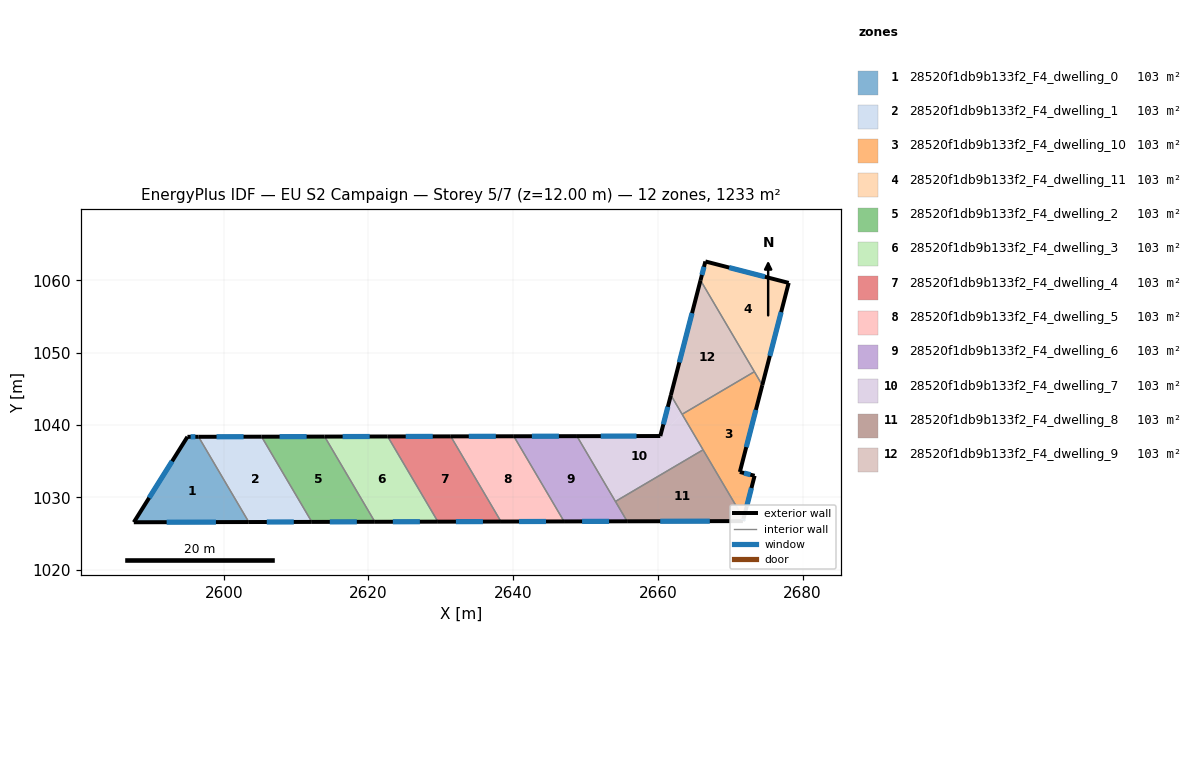
=== STOREY PLAN SPEC (per zone: floor XY polygon, exterior-wall plan segments, windows/doors) ===
zone 1: 28520f1db9b133f2_F4_dwelling_0  (102.7 m²)
  floor: (2596.51, 1038.38) (2603.45, 1026.60) (2587.57, 1026.57) (2594.98, 1038.38)
  exterior wall: (2587.57, 1026.57) – (2603.45, 1026.60)  [15.9 m]
    window: (2592.11, 1026.58) – (2598.91, 1026.59)  [8.8 m²]
  exterior wall: (2594.98, 1038.38) – (2587.57, 1026.57)  [13.9 m]
    window: (2592.86, 1035.00) – (2589.68, 1029.94)  [7.7 m²]
  exterior wall: (2596.51, 1038.38) – (2594.98, 1038.38)  [1.5 m]
    window: (2596.07, 1038.38) – (2595.42, 1038.38)  [0.8 m²]
  interior walls: 1
zone 2: 28520f1db9b133f2_F4_dwelling_1  (102.7 m²)
  floor: (2605.22, 1038.39) (2612.16, 1026.62) (2603.45, 1026.60) (2596.51, 1038.38)
  exterior wall: (2603.45, 1026.60) – (2612.16, 1026.62)  [8.7 m]
    window: (2605.94, 1026.60) – (2609.68, 1026.61)  [4.8 m²]
  exterior wall: (2605.22, 1038.39) – (2596.51, 1038.38)  [8.7 m]
    window: (2602.73, 1038.39) – (2599.00, 1038.38)  [4.8 m²]
  interior walls: 2
zone 3: 28520f1db9b133f2_F4_dwelling_10  (102.7 m²)
  floor: (2673.33, 1047.37) (2674.42, 1045.52) (2671.32, 1033.52) (2673.36, 1032.99) (2671.83, 1027.08) (2663.35, 1041.49)
  exterior wall: (2671.32, 1033.52) – (2674.42, 1045.52)  [12.4 m]
    window: (2672.21, 1036.95) – (2673.54, 1042.09)  [6.8 m²]
  exterior wall: (2673.36, 1032.99) – (2671.32, 1033.52)  [2.1 m]
    window: (2672.78, 1033.14) – (2671.90, 1033.37)  [1.2 m²]
  exterior wall: (2671.84, 1027.08) – (2673.36, 1032.99)  [6.1 m]
    window: (2672.27, 1028.77) – (2672.92, 1031.30)  [3.4 m²]
  interior walls: 4
zone 4: 28520f1db9b133f2_F4_dwelling_11  (102.7 m²)
  floor: (2678.07, 1059.65) (2674.42, 1045.52) (2665.89, 1060.01) (2666.56, 1062.61)
  exterior wall: (2666.56, 1062.61) – (2665.89, 1060.01)  [2.7 m]
    window: (2666.37, 1061.87) – (2666.08, 1060.75)  [1.5 m²]
  exterior wall: (2678.07, 1059.65) – (2666.56, 1062.61)  [11.9 m]
    window: (2674.78, 1060.49) – (2669.85, 1061.77)  [6.6 m²]
  exterior wall: (2674.42, 1045.52) – (2678.07, 1059.65)  [14.6 m]
    window: (2675.46, 1049.56) – (2677.03, 1055.61)  [8.0 m²]
  interior walls: 2
zone 5: 28520f1db9b133f2_F4_dwelling_2  (102.7 m²)
  floor: (2613.94, 1038.41) (2620.88, 1026.63) (2612.16, 1026.62) (2605.22, 1038.39)
  exterior wall: (2612.16, 1026.62) – (2620.88, 1026.63)  [8.7 m]
    window: (2614.65, 1026.62) – (2618.39, 1026.63)  [4.8 m²]
  exterior wall: (2613.94, 1038.41) – (2605.22, 1038.39)  [8.7 m]
    window: (2611.45, 1038.40) – (2607.71, 1038.40)  [4.8 m²]
  interior walls: 2
zone 6: 28520f1db9b133f2_F4_dwelling_3  (102.7 m²)
  floor: (2622.65, 1038.42) (2629.59, 1026.65) (2620.88, 1026.63) (2613.94, 1038.41)
  exterior wall: (2620.88, 1026.63) – (2629.59, 1026.65)  [8.7 m]
    window: (2623.37, 1026.64) – (2627.10, 1026.64)  [4.8 m²]
  exterior wall: (2622.65, 1038.42) – (2613.94, 1038.41)  [8.7 m]
    window: (2620.16, 1038.42) – (2616.43, 1038.41)  [4.8 m²]
  interior walls: 2
zone 7: 28520f1db9b133f2_F4_dwelling_4  (102.7 m²)
  floor: (2631.37, 1038.44) (2638.31, 1026.66) (2629.59, 1026.65) (2622.65, 1038.42)
  exterior wall: (2629.59, 1026.65) – (2638.31, 1026.66)  [8.7 m]
    window: (2632.08, 1026.65) – (2635.82, 1026.66)  [4.8 m²]
  exterior wall: (2631.37, 1038.44) – (2622.65, 1038.42)  [8.7 m]
    window: (2628.88, 1038.43) – (2625.14, 1038.43)  [4.8 m²]
  interior walls: 2
zone 8: 28520f1db9b133f2_F4_dwelling_5  (102.7 m²)
  floor: (2640.09, 1038.45) (2647.02, 1026.68) (2638.31, 1026.66) (2631.37, 1038.44)
  exterior wall: (2638.31, 1026.66) – (2647.02, 1026.68)  [8.7 m]
    window: (2640.80, 1026.67) – (2644.53, 1026.68)  [4.8 m²]
  exterior wall: (2640.09, 1038.45) – (2631.37, 1038.44)  [8.7 m]
    window: (2637.60, 1038.45) – (2633.86, 1038.44)  [4.8 m²]
  interior walls: 2
zone 9: 28520f1db9b133f2_F4_dwelling_6  (102.7 m²)
  floor: (2648.81, 1038.47) (2655.74, 1026.70) (2647.02, 1026.68) (2640.09, 1038.45)
  exterior wall: (2647.02, 1026.68) – (2655.74, 1026.70)  [8.7 m]
    window: (2649.52, 1026.69) – (2653.25, 1026.69)  [4.8 m²]
  exterior wall: (2648.81, 1038.47) – (2640.09, 1038.45)  [8.7 m]
    window: (2646.32, 1038.46) – (2642.58, 1038.46)  [4.8 m²]
  interior walls: 3
zone 10: 28520f1db9b133f2_F4_dwelling_7  (102.7 m²)
  floor: (2663.34, 1041.49) (2666.24, 1036.58) (2654.13, 1029.44) (2648.81, 1038.47) (2660.33, 1038.49)
  floor: (2661.79, 1044.13) (2663.34, 1041.49) (2660.33, 1038.49)
  exterior wall: (2661.79, 1044.13) – (2660.33, 1038.49)  [5.8 m]
    window: (2661.37, 1042.52) – (2660.75, 1040.10)  [3.2 m²]
  exterior wall: (2660.33, 1038.49) – (2648.81, 1038.47)  [11.5 m]
    window: (2657.04, 1038.48) – (2652.10, 1038.47)  [6.3 m²]
  interior walls: 4
zone 11: 28520f1db9b133f2_F4_dwelling_8  (102.7 m²)
  floor: (2666.24, 1036.58) (2671.83, 1027.08) (2671.74, 1026.73) (2655.74, 1026.70) (2654.13, 1029.44)
  exterior wall: (2671.74, 1026.73) – (2671.84, 1027.08)  [0.4 m]
    window: (2671.77, 1026.83) – (2671.81, 1026.98)  [0.2 m²]
  exterior wall: (2655.74, 1026.70) – (2671.74, 1026.73)  [16.0 m]
    window: (2660.31, 1026.71) – (2667.17, 1026.72)  [8.8 m²]
  interior walls: 3
zone 12: 28520f1db9b133f2_F4_dwelling_9  (102.7 m²)
  floor: (2665.89, 1060.01) (2673.33, 1047.37) (2663.35, 1041.49) (2661.79, 1044.13)
  exterior wall: (2665.89, 1060.01) – (2661.79, 1044.13)  [16.4 m]
    window: (2664.72, 1055.47) – (2662.96, 1048.67)  [9.0 m²]
  interior walls: 3

=== DERIVED (storey summary) ===
Building: EU S2 Campaign
Storey: 5 of 7  (floor level z = 12.00 m)
Storey gross floor area: 1232.8 m²
Zones on this storey: 12
  - 28520f1db9b133f2_F4_dwelling_0: floor 102.7 m²; exterior wall 31.4 m (94.1 m²); 3 window(s) 17.3 m²; WWR 18.4%
  - 28520f1db9b133f2_F4_dwelling_1: floor 102.7 m²; exterior wall 17.4 m (52.3 m²); 2 window(s) 9.6 m²; WWR 18.4%
  - 28520f1db9b133f2_F4_dwelling_10: floor 102.7 m²; exterior wall 20.6 m (61.8 m²); 3 window(s) 11.4 m²; WWR 18.4%
  - 28520f1db9b133f2_F4_dwelling_11: floor 102.7 m²; exterior wall 29.2 m (87.5 m²); 3 window(s) 16.1 m²; WWR 18.4%
  - 28520f1db9b133f2_F4_dwelling_2: floor 102.7 m²; exterior wall 17.4 m (52.3 m²); 2 window(s) 9.6 m²; WWR 18.4%
  - 28520f1db9b133f2_F4_dwelling_3: floor 102.7 m²; exterior wall 17.4 m (52.3 m²); 2 window(s) 9.6 m²; WWR 18.4%
  - 28520f1db9b133f2_F4_dwelling_4: floor 102.7 m²; exterior wall 17.4 m (52.3 m²); 2 window(s) 9.6 m²; WWR 18.4%
  - 28520f1db9b133f2_F4_dwelling_5: floor 102.7 m²; exterior wall 17.4 m (52.3 m²); 2 window(s) 9.6 m²; WWR 18.4%
  - 28520f1db9b133f2_F4_dwelling_6: floor 102.7 m²; exterior wall 17.4 m (52.3 m²); 2 window(s) 9.6 m²; WWR 18.4%
  - 28520f1db9b133f2_F4_dwelling_7: floor 102.7 m²; exterior wall 17.4 m (52.1 m²); 2 window(s) 9.6 m²; WWR 18.4%
  - 28520f1db9b133f2_F4_dwelling_8: floor 102.7 m²; exterior wall 16.4 m (49.1 m²); 2 window(s) 9.0 m²; WWR 18.4%
  - 28520f1db9b133f2_F4_dwelling_9: floor 102.7 m²; exterior wall 16.4 m (49.2 m²); 1 window(s) 9.0 m²; WWR 18.4%
Zone adjacency (shared interzone walls):
  - 28520f1db9b133f2_F4_dwelling_0 ↔ 28520f1db9b133f2_F4_dwelling_1
  - 28520f1db9b133f2_F4_dwelling_1 ↔ 28520f1db9b133f2_F4_dwelling_2
  - 28520f1db9b133f2_F4_dwelling_10 ↔ 28520f1db9b133f2_F4_dwelling_11
  - 28520f1db9b133f2_F4_dwelling_10 ↔ 28520f1db9b133f2_F4_dwelling_7
  - 28520f1db9b133f2_F4_dwelling_10 ↔ 28520f1db9b133f2_F4_dwelling_8
  - 28520f1db9b133f2_F4_dwelling_10 ↔ 28520f1db9b133f2_F4_dwelling_9
  - 28520f1db9b133f2_F4_dwelling_11 ↔ 28520f1db9b133f2_F4_dwelling_9
  - 28520f1db9b133f2_F4_dwelling_2 ↔ 28520f1db9b133f2_F4_dwelling_3
  - 28520f1db9b133f2_F4_dwelling_3 ↔ 28520f1db9b133f2_F4_dwelling_4
  - 28520f1db9b133f2_F4_dwelling_4 ↔ 28520f1db9b133f2_F4_dwelling_5
  - 28520f1db9b133f2_F4_dwelling_5 ↔ 28520f1db9b133f2_F4_dwelling_6
  - 28520f1db9b133f2_F4_dwelling_6 ↔ 28520f1db9b133f2_F4_dwelling_7
  - 28520f1db9b133f2_F4_dwelling_6 ↔ 28520f1db9b133f2_F4_dwelling_8
  - 28520f1db9b133f2_F4_dwelling_7 ↔ 28520f1db9b133f2_F4_dwelling_8
  - 28520f1db9b133f2_F4_dwelling_7 ↔ 28520f1db9b133f2_F4_dwelling_9